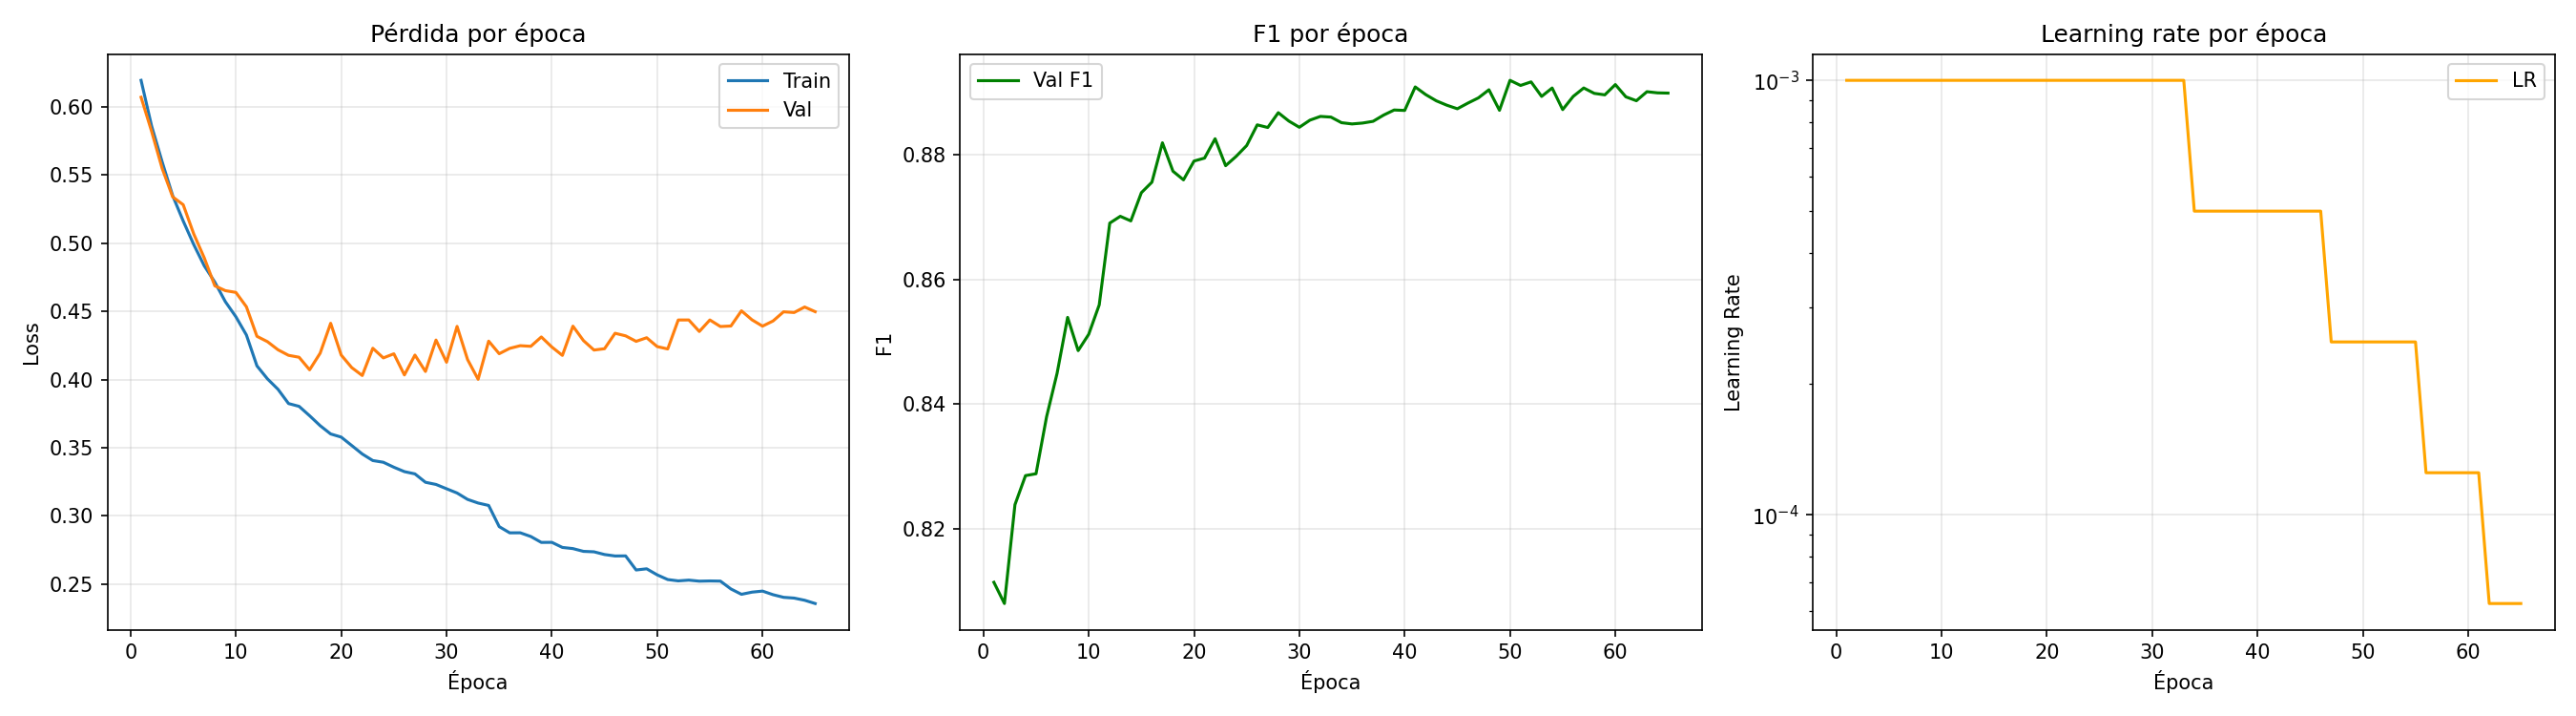

Values plotted in this chart, from the file beside it:
epoch, train_loss, val_loss, val_accuracy, val_precision, val_recall, val_f1, val_auc_roc, lr
1, 0.6194, 0.607, 0.7359, 0.717, 0.9344, 0.8114, 0.8231, 0.001
2, 0.5859, 0.582, 0.7407, 0.7349, 0.8972, 0.808, 0.8392, 0.001
3, 0.5597, 0.5549, 0.7654, 0.7578, 0.9024, 0.8239, 0.8565, 0.001
4, 0.5348, 0.534, 0.7708, 0.7601, 0.9105, 0.8285, 0.8685, 0.001
5, 0.5163, 0.5282, 0.7636, 0.7404, 0.9411, 0.8288, 0.8759, 0.001
6, 0.499, 0.5068, 0.7915, 0.7944, 0.8866, 0.8379, 0.8845, 0.001
7, 0.4834, 0.4892, 0.7909, 0.7693, 0.9371, 0.8449, 0.8947, 0.001
8, 0.4714, 0.4687, 0.8077, 0.7936, 0.9241, 0.8539, 0.903, 0.001
9, 0.4571, 0.4652, 0.8004, 0.7875, 0.9199, 0.8486, 0.9034, 0.001
10, 0.446, 0.4639, 0.7992, 0.7746, 0.9445, 0.8512, 0.9071, 0.001
11, 0.4327, 0.4533, 0.8065, 0.7822, 0.9449, 0.8559, 0.9134, 0.001
12, 0.41, 0.4317, 0.832, 0.826, 0.9168, 0.869, 0.9201, 0.001
13, 0.4005, 0.4278, 0.8356, 0.8373, 0.9056, 0.8701, 0.9226, 0.001
14, 0.3928, 0.4218, 0.8288, 0.8109, 0.937, 0.8694, 0.9247, 0.001
15, 0.3824, 0.4177, 0.8359, 0.8203, 0.935, 0.8739, 0.9266, 0.001
16, 0.3803, 0.4163, 0.8411, 0.8359, 0.9192, 0.8756, 0.9267, 0.001
17, 0.3734, 0.4071, 0.848, 0.8356, 0.9336, 0.8819, 0.9316, 0.001
18, 0.3662, 0.4193, 0.843, 0.8358, 0.9232, 0.8773, 0.928, 0.001
19, 0.3601, 0.4412, 0.8476, 0.8673, 0.8847, 0.876, 0.9265, 0.001
20, 0.3578, 0.4179, 0.8429, 0.8267, 0.9383, 0.879, 0.9284, 0.001
21, 0.3516, 0.4087, 0.8442, 0.8302, 0.9349, 0.8794, 0.9326, 0.001
22, 0.3454, 0.4029, 0.8511, 0.8481, 0.9199, 0.8825, 0.933, 0.001
23, 0.3406, 0.4229, 0.8417, 0.825, 0.9388, 0.8782, 0.9293, 0.001
24, 0.3393, 0.4158, 0.8438, 0.8269, 0.9397, 0.8797, 0.9313, 0.001
25, 0.3357, 0.4189, 0.848, 0.838, 0.9297, 0.8815, 0.9321, 0.001
26, 0.3324, 0.4034, 0.8537, 0.8491, 0.9235, 0.8848, 0.9345, 0.001
27, 0.3308, 0.4179, 0.8499, 0.8317, 0.9441, 0.8843, 0.9324, 0.001
28, 0.3246, 0.4059, 0.8565, 0.8526, 0.9237, 0.8867, 0.9343, 0.001
29, 0.323, 0.4289, 0.859, 0.8756, 0.8954, 0.8854, 0.9347, 0.001
30, 0.3199, 0.4127, 0.8556, 0.8614, 0.9086, 0.8844, 0.9342, 0.001
31, 0.3167, 0.439, 0.8552, 0.8528, 0.9208, 0.8855, 0.9328, 0.001
32, 0.3121, 0.4146, 0.855, 0.848, 0.9278, 0.8861, 0.9321, 0.001
33, 0.3094, 0.4002, 0.8569, 0.8591, 0.9147, 0.886, 0.9365, 0.001
34, 0.3076, 0.4282, 0.8552, 0.8552, 0.9172, 0.8851, 0.9323, 0.0005
35, 0.2921, 0.4189, 0.8547, 0.8534, 0.9189, 0.8849, 0.9339, 0.0005
36, 0.2875, 0.4228, 0.8558, 0.8587, 0.9131, 0.8851, 0.9347, 0.0005
37, 0.2876, 0.4248, 0.854, 0.8471, 0.9272, 0.8853, 0.9333, 0.0005
38, 0.2848, 0.4243, 0.8549, 0.8463, 0.9303, 0.8863, 0.9331, 0.0005
39, 0.2805, 0.4312, 0.8558, 0.8462, 0.9323, 0.8872, 0.9344, 0.0005
40, 0.2806, 0.4238, 0.857, 0.8531, 0.9239, 0.8871, 0.9343, 0.0005
41, 0.2768, 0.4177, 0.8621, 0.8584, 0.9259, 0.8909, 0.9368, 0.0005
42, 0.276, 0.4391, 0.862, 0.8658, 0.9148, 0.8896, 0.9344, 0.0005
43, 0.2739, 0.4285, 0.8577, 0.8477, 0.9337, 0.8886, 0.9342, 0.0005
44, 0.2736, 0.4216, 0.857, 0.848, 0.9318, 0.8879, 0.9358, 0.0005
45, 0.2716, 0.4226, 0.8582, 0.858, 0.9187, 0.8874, 0.9346, 0.0005
46, 0.2706, 0.4339, 0.8598, 0.8615, 0.9168, 0.8883, 0.9344, 0.0005
47, 0.2706, 0.432, 0.8599, 0.8571, 0.9235, 0.8891, 0.9358, 0.00025
48, 0.2603, 0.428, 0.8608, 0.854, 0.9301, 0.8904, 0.9359, 0.00025
49, 0.2612, 0.4306, 0.8564, 0.8499, 0.9277, 0.8871, 0.9346, 0.00025
50, 0.2567, 0.4241, 0.8653, 0.8708, 0.914, 0.8919, 0.9381, 0.00025
51, 0.2533, 0.4224, 0.8625, 0.8596, 0.925, 0.8911, 0.9374, 0.00025
52, 0.2523, 0.4437, 0.8653, 0.8725, 0.9117, 0.8917, 0.9368, 0.00025
53, 0.2528, 0.4437, 0.8596, 0.8539, 0.9278, 0.8893, 0.9354, 0.00025
54, 0.2521, 0.4352, 0.8615, 0.8563, 0.928, 0.8907, 0.9365, 0.00025
55, 0.2522, 0.4437, 0.8576, 0.8558, 0.9211, 0.8872, 0.9349, 0.00025
56, 0.2521, 0.4389, 0.8595, 0.8534, 0.9284, 0.8893, 0.9355, 0.000125
57, 0.2464, 0.4392, 0.8619, 0.8585, 0.9254, 0.8907, 0.9363, 0.000125
58, 0.2424, 0.4504, 0.8604, 0.8553, 0.9272, 0.8898, 0.9356, 0.000125
59, 0.244, 0.4438, 0.8598, 0.8537, 0.9286, 0.8896, 0.9359, 0.000125
60, 0.2448, 0.4391, 0.8627, 0.8596, 0.9252, 0.8912, 0.9364, 0.000125
... 5 more rows
